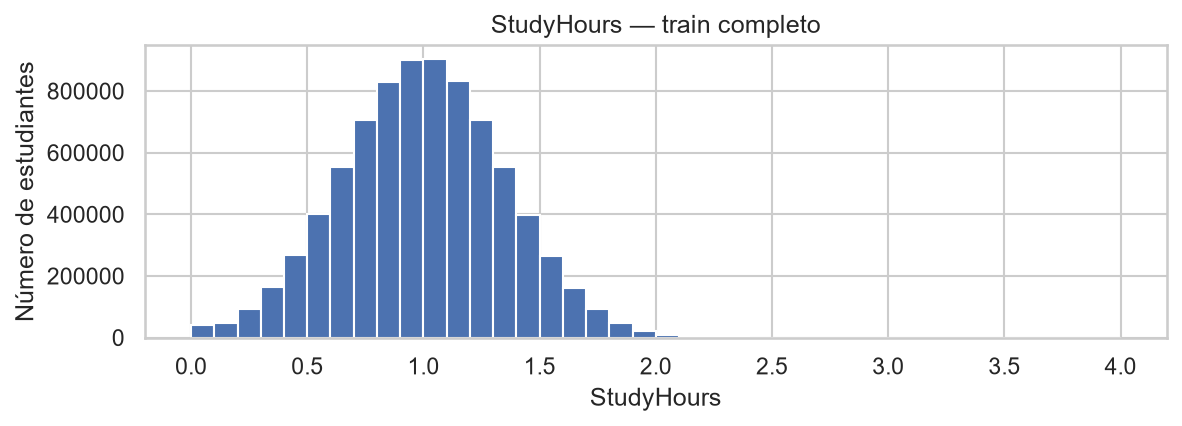

Source data for this figure (header and first rows):
bin, n
0, 39831
1, 48517
2, 91870
3, 163228
4, 266843
5, 399644
6, 552654
7, 707282
8, 829932
9, 901551
10, 903010
11, 832307
12, 706425
13, 553565
14, 398648
15, 266113
16, 162341
17, 91779
18, 47077
19, 22203
20, 9866
21, 3968
22, 1412
23, 504
24, 151
25, 38
26, 11
27, 4
